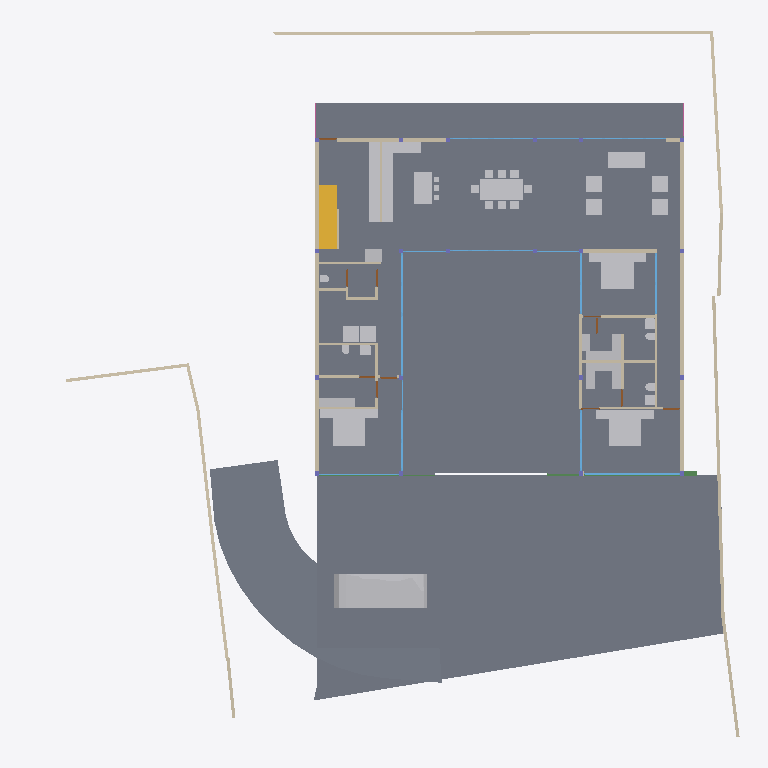
Plan cut of the same IFC building model at storey '00' (level 0.00 m, cut at 1.40 m), seen from above with north up, elements coloured by IFC class: 40 other elements (light grey), 40 walls (beige), 18 windows (light blue), 9 doors (brown), 4 slabs (grey), 2 beams (green), 1 stair flight (yellow), 1 railing (pink). Cut surfaces are drawn darker.
Extent 40.0 m × 39.7 m × 7.7 m (x, y, z). Storeys (5): BF at -2.55 m; 00 at 0.00 m; GF at 0.45 m; GF Lintel at 3.15 m; FF at 3.65 m. Elements (280): 58 IfcWall, 52 IfcBeam, 44 IfcWindow, 31 IfcFurniture, 23 IfcColumn, 19 IfcSlab, 18 IfcSanitaryTerminal, 15 IfcDoor, 6 IfcFurnishingElement, 3 IfcCovering, 3 IfcElectricAppliance, 3 IfcVehicle.

HEADER;
FILE_DESCRIPTION(('ViewDefinition [CoordinationView]'),'2;1');
FILE_NAME('Manilal.ifc','2025-02-03T21:17:45+05:30',(),(),'IfcOpenShell 0.8.0','Bonsai 0.8.0','');
FILE_SCHEMA(('IFC4X3'));
ENDSEC;
DATA;
#1480=IFCPROJECT('2TuuvCHJz54PsFPcraEbH$',$,'My Project',$,$,$,$,(#3,#128),#1481);
#3305=IFCSITE('0lpfVeOW52QfroqLYyHNY2',$,'My Site',$,$,#26,$,$,$,$,$,$,$,$);
#22021=IFCSITE('3bEIgyqTrDuwi1cEDDCOva',$,'Site',$,$,#22364,#22354,$,$,$,$,$,$,$);
#3313=IFCBUILDING('0MzaWOaS178x5FMqOflU3C',$,'My Building',$,$,#25,$,$,$,$,$,$);
#2081=IFCBUILDINGSTOREY('09kFoqoxrCvB1_fcEsMZsQ',$,'GF',$,$,#217,$,$,$,$);
#2986=IFCBUILDINGSTOREY('0zoFHJ9PnFW80M$mIVDQW3',$,'BF',$,$,#14477,$,$,$,$);
#17145=IFCBUILDINGSTOREY('0MckaoTknA3edZMUNhTyAK',$,'FF',$,$,#17254,$,$,$,$);
#20035=IFCBUILDINGSTOREY('3LpnsPikv4mRTBpfC3WQtx',$,'00',$,$,#20051,$,$,$,$);
#23582=IFCBUILDINGSTOREY('0DtUgpQ1b6nBmkLmvc_ehu',$,'GF Lintel',$,$,#23767,$,$,$,$);
#2047=IFCSLAB('0o4IYvr$r5a9xXip1qf77x',$,'Slab',$,$,#57250,#2052,$,$);
#20004=IFCSLAB('2GmqP$Wiz2HBtZ3_3kNDpG',$,'Slab',$,$,#20401,#20015,$,$);
#19980=IFCSLAB('0gBflP6QrCERrajZS4Jcb5',$,'Slab',$,$,#20003,#19995,$,$);
#29284=IFCSLAB('3iSMNRhjn6RxAf9MsQotHf',$,'Slab',$,$,#58933,#29295,$,$);
#58147=IFCVEHICLE('2iiwfLdIv6T90_RV$NVTaP',$,'Vehicle',$,$,#58943,#58160,$,$);
#7058=IFCFURNITURE('29pE85kkP97uASnGdXI9bH',$,'Furniture',$,$,#95312,#7090,$,$);
#28303=IFCWALL('27XUrfdFf8NB4WaAp9CQAl',$,'Wall',$,$,#28458,#28314,$,$);
#11846=IFCFURNITURE('39rrc9a3PCpOjz$eiTdf$W',$,'Furniture',$,$,#173387,#11878,$,$);
#12030=IFCFURNITURE('3B8s7E7fjDlO_NqnYQjYof',$,'Furniture',$,$,#33408,#12043,$,$);
#11957=IFCFURNITURE('2J33rbez11iRfVrYceM8DY',$,'Furniture',$,$,#178077,#11970,$,$);
#51049=IFCSTAIRFLIGHT('0QDG9AXQX0PgjOZTZBSSJQ',$,'StairFlight',$,$,#81886,#51062,$,12,11,0.174999992052714,0.150000005960464,.STRAIGHT.);
#28561=IFCFURNISHINGELEMENT('2h8RQgk$j4rAz9D7Dsxu8o',$,'FurnishingElement',$,$,#82064,#28574,$);
#28507=IFCFURNISHINGELEMENT('2qQryOTgj219SMJ7P_uMmY',$,'FurnishingElement',$,$,#78241,#28539,$);
#7098=IFCFURNITURE('3MXk8gWif1ohE$RfY6DOqq',$,'Furniture',$,$,#95307,#7130,$,$);
#26216=IFCWALL('0OsEPs_bHDiuVXt9yc07Ua',$,'Wall',$,$,#28368,#26227,$,$);
#26337=IFCWALL('0dMaumaK11Re$pxoZyVSQ9',$,'Wall',$,$,#27501,#26348,$,$);
#37612=IFCWALL('2oouJeu9XF0PkUjeEvxQOm',$,'Wall',$,$,#37740,#37632,$,$);
#44057=IFCWALL('1nWrLatmX5UucIWFwHwqn7',$,'Wall',$,$,#44218,#44077,$,$);
#25980=IFCWALL('21BewHu4D5mxAIRCfh_HLz',$,'Wall',$,$,#26113,#25991,$,$);
#19509=IFCFURNISHINGELEMENT('1wEKKIVzjDLeDjVjJGXiki',$,'FurnishingElement',$,$,#77663,#19541,$);
#36042=IFCWALL('2FDZc$1Z57bgSDQnhsHhc1',$,'Wall',$,$,#36253,#36062,$,$);
#35319=IFCWALL('2ecVpX7frBE9HnXe73i5Ta',$,'Wall',$,$,#38029,#35339,$,$);
#27060=IFCWALL('10l$0x7lzBbBMMGF1qxI0s',$,'Wall',$,$,#27511,#27071,$,$);
#27353=IFCWALL('2Y2Bm57Cb8Exxz7st0aRUc',$,'Wall',$,$,#27521,#27364,$,$);
#26619=IFCWALL('0FMxrmeoPF7x0oR7G9$aVh',$,'Wall',$,$,#27506,#26630,$,$);
#25887=IFCWALL('3DOK2PUDn3QwM2HLeZR6QD',$,'Wall',$,$,#65818,#25894,$,$);
#1342=IFCWALL('1zYAwAgZ94A9q2Xf$lP7Cn',$,'Wall',$,$,#160709,#1343,$,$);
#1526=IFCWALL('1CCeDmF7D6CgViS7R2QfSU',$,'Wall',$,$,#23334,#1527,$,$);
#36774=IFCFURNITURE('1f9tLB4VnBlv5oO0bdcolz',$,'Furniture',$,$,#36953,#36806,$,$);
#37279=IFCFURNITURE('1EqBHW51v1NQY65qsTLCcP',$,'Furniture',$,$,#173372,#37292,$,$);
#51086=IFCFURNISHINGELEMENT('3uoL8FwKT6Z8Ik__ag8r_T',$,'FurnishingElement',$,$,#77678,#51163,$);
#7853=IFCWALL('27UD4TXAD7ihl0Wy7NK4TU',$,'Wall',$,$,#172919,#7873,$,$);
#36979=IFCFURNITURE('0Pm_4GfKv2mQsXch5x2WwC',$,'Furniture',$,$,#173367,#36992,$,$);
#26134=IFCWALL('3i_YpJFe9529T2L9L4$CKB',$,'Wall',$,$,#27496,#26145,$,$);
#7138=IFCFURNITURE('07u5w712j3mw4b0aBksq9x',$,'Furniture',$,$,#95297,#7170,$,$);
#7183=IFCFURNITURE('0I7Hp4EB58Eh801L1SZ2MY',$,'Furniture',$,$,#95287,#7196,$,$);
#7204=IFCFURNITURE('0w5hTHOp59R8PIefbPbOxu',$,'Furniture',$,$,#95302,#7217,$,$);
#7230=IFCFURNITURE('257RdHH05EBOcTJGwoEUlD',$,'Furniture',$,$,#95292,#7243,$,$);
#97245=IFCFURNITURE('12HNCs16rDfwTzmyXQzSEm',$,'Furniture',$,$,#97445,#97258,$,$);
#97271=IFCFURNITURE('264iryIv5DPeHKPV4n8Efc',$,'Furniture',$,$,#97450,#97284,$,$);
#130539=IFCWALL('1N0zesiAv8s9$ZcdzUGklQ',$,'Wall',$,$,#130625,#130559,$,$);
#46178=IFCELECTRICAPPLIANCE('1eEaYeX5DEbxuBNwn_MOC2',$,'ElectricAppliance','655L LG Double Door',$,#187212,#46210,$,$);
#2037=IFCWALL('2UVtoYL$14dgND2FpfCTNX',$,'Wall',$,$,#173093,#2042,$,$);
#57309=IFCBEAM('3xcDMG0aj9Xgc56BcdooE6',$,'Beam',$,$,#57346,#57320,$,$);
#26770=IFCWALL('27WVA19Qv4efvQm6cWiqsn',$,'Wall',$,$,#26867,#26781,$,$);
#172760=IFCWALL('2sYuhccprBsBolIfSKHX1A',$,'Wall',$,$,#173255,#172780,$,$);
#23385=IFCWINDOW('3liBQwp293KPogKKZ10Jtg',$,'Window',$,$,#58968,#43696,$,2.79999995231628,5.40000009536743,$,$,$);
#172953=IFCWALL('10Zee4wjDEAOWhtzJFWp8Q',$,'Wall',$,$,#173005,#172973,$,$);
#52721=IFCWALL('3HoUgi9751ffyJn8Tt97uA',$,'Wall',$,$,#175959,#52741,$,$);
#7785=IFCWALL('3alb8PmNnBWRaq9wE7XFnt',$,'Wall',$,$,#173064,#7805,$,$);
#37213=IFCFURNITURE('0ZsMr5SgX4i9_LvD6KNu7M',$,'Furniture',$,$,#173392,#37226,$,$);
#37246=IFCFURNITURE('0iZLW$5Tb4cftat_06nqus',$,'Furniture',$,$,#173397,#37259,$,$);
#46025=IFCWALL('3_n5vNidv469mEa41_hn3r',$,'Wall',$,$,#77926,#46045,$,$);
#37333=IFCFURNITURE('3lepHPEHD6IRyIsWCHn3nv',$,'Furniture',$,$,#173407,#37346,$,$);
#46383=IFCELECTRICAPPLIANCE('2_D_HDgNP7hhO3sllSgE08',$,'ElectricAppliance.001',$,$,#77601,#46415,$,$);
#27098=IFCWALL('2qQNxnpy98iB6JMyhLi2FK',$,'Wall',$,$,#27516,#27109,$,$);
#1283=IFCWALL('3TMKTJOXP4kO7RGlBcguQ3',$,'Wall',$,$,#36693,#1289,$,$);
#37305=IFCFURNITURE('1nOtiQUDzDPOono6L$kwCr',$,'Furniture',$,$,#173402,#37318,$,$);
#93655=IFCWALL('3ehB$V3hTFvf8xZdTKhW01',$,'Wall',$,$,#173218,#93675,$,$);
#1112=IFCWALL('0ZJZVj_BPB0RhymVqZDjrB',$,'Wall',$,$,#187217,#1118,$,$);
#42784=IFCWINDOW('1X8uCygFf1TRSEXVdpbnd0',$,'Window',$,$,#111482,#110183,$,2.79999995231628,3.0,$,$,$);
#25622=IFCWINDOW('03HgKoXUP97huBY23s7FSC',$,'Window',$,$,#161312,#102990,$,2.79999995231628,3.45000004768372,$,.DOUBLE_PANEL_VERTICAL.,$);
#25457=IFCWINDOW('0wGf7PLdj6Se1mi8Sh7afr',$,'Window',$,$,#173452,#103753,$,2.79999995231628,3.45000004768372,$,$,$);
#45867=IFCWINDOW('2ITQQA3UX1gg8I8niCWSY4',$,'Window',$,$,#112029,#110146,$,2.79999995231628,4.5,$,$,$);
#42904=IFCWINDOW('0yG0aNsF5CdOTl1YRaiwT0',$,'Window',$,$,#112034,#109941,$,2.79999995231628,4.0,$,$,$);
#173453=IFCWINDOW('3TfmPwo9v7g8rl7yTI8PR0',$,'Window',$,$,#175526,#173471,$,2.79999995231628,3.45000004768372,$,$,$);
#1178=IFCWALL('3AfEJ0oVbCRebTpYg3hat2',$,'Wall',$,$,#36769,#1184,$,$);
#12004=IFCFURNITURE('02WBzZCzP2KAAtS0n6Ju_u',$,'Furniture',$,$,#178072,#12017,$,$);
#11978=IFCFURNITURE('2GNkki_F53svXIRizzljEt',$,'Furniture',$,$,#178067,#11991,$,$);
#12056=IFCFURNITURE('1Tx$doZ9b7ixhiQ_gbtQd4',$,'Furniture',$,$,#33413,#12069,$,$);
#12082=IFCFURNITURE('1ijuMDyij9H8QL3CN8GtC4',$,'Furniture',$,$,#33418,#12095,$,$);
#1256=IFCWALL('3lCTnZM_XFn9QCb3frIzB4',$,'Wall',$,$,#36565,#1262,$,$);
#55934=IFCBEAM('0$JZIdPhz7Yhflamb2Ig5U',$,'Beam',$,$,#56504,#55945,$,$);
#12946=IFCSANITARYTERMINAL('237pQbKSj1tg5CbkfQmNl1',$,'SanitaryTerminal',$,$,#36973,#12959,$,$);
#11886=IFCFURNITURE('08t00vVFn2_PNEL0nmpi4V',$,'Furniture',$,$,#173377,#11918,$,$);
#11931=IFCFURNITURE('2JL5EreVn6NOEYfo807d0n',$,'Furniture',$,$,#173382,#11944,$,$);
#12849=IFCSANITARYTERMINAL('1ztpUHwNv1MuVJRLc_toj6',$,'SanitaryTerminal',$,$,#173427,#12881,$,$);
#62783=IFCSANITARYTERMINAL('1W6hE1Q9HFq9QjSPyMj_lH',$,'SanitaryTerminal',$,$,#173432,#62796,$,$);
#67609=IFCWALL('1b9bPzqb104AcHTtLpy63V',$,'Wall',$,$,#67674,#67629,$,$);
#55311=IFCWALL('1sNrPq82f1qvmjg1j5M$n3',$,'Wall',$,$,#92014,#55331,$,$);
#80186=IFCWALL('3kDpYh0M9DMQCp3tr5pnbc',$,'Wall',$,$,#80535,#80206,$,$);
#173094=IFCWALL('3wk$mcDeb3bxQx1Yp5nkRq',$,'Wall',$,$,#173236,#173114,$,$);
#17002=IFCWINDOW('3dY$LTDzL1V9Sf86htGC3E',$,'Window',$,$,#132303,#43643,$,2.79999995231628,4.5,$,.SINGLE_PANEL.,$);
#94485=IFCWALL('19oo6AScP9BRbF$B0HeZir',$,'Wall',$,$,#94537,#94505,$,$);
#28808=IFCWALL('3m8X89_nHEBQ3A$cO0dW30',$,'Wall',$,$,#173447,#28828,$,$);
#7689=IFCWALL('0dxWKeo9r0A8LiqkBJOP0c',$,'Wall',$,$,#173442,#7709,$,$);
#62762=IFCSANITARYTERMINAL('2DTr6V3Ov5BOyCO61nsVCy',$,'SanitaryTerminal',$,$,#173422,#62775,$,$);
#16231=IFCRAILING('1npn$05fXEax1P6iG1yjVF',$,'Railing',$,'FRAMELESS_PANEL',#95036,#16249,$,.USERDEFINED.);
#12769=IFCSANITARYTERMINAL('2vdxbHG$XBkAinHNSDuSLM',$,'SanitaryTerminal',$,$,#173417,#12801,$,$);
#12920=IFCSANITARYTERMINAL('0kpsmz29D8juUyM19Wtlly',$,'SanitaryTerminal',$,$,#36963,#12933,$,$);
#12998=IFCSANITARYTERMINAL('1pCYUjjaX5yvTggnnvT9WB',$,'SanitaryTerminal',$,$,#75480,#13011,$,$);
#130654=IFCWALL('1g8UYAVkP96QnQL82g2cJj',$,'Wall',$,$,#130706,#130674,$,$);
#150381=IFCWINDOW('0RDdtohGb3wPXN7Q65V5l1',$,'Window',$,$,#150854,#150394,$,2.79999995231628,2.40050005912781,$,.SINGLE_PANEL.,$);
#46798=IFCSANITARYTERMINAL('2GXUvxEaXCWPRwV2Ul$xoQ',$,'SanitaryTerminal',$,$,#77698,#46830,$,$);
#41613=IFCWINDOW('3V21HLULz4rhhoikKYxwTW',$,'Window.022',$,$,#150839,#148935,$,2.79999995231628,2.32599997520447,$,.DOUBLE_PANEL_VERTICAL.,$);
#150204=IFCWINDOW('2rSMA4AuH6FeN4rb0KSroB',$,'Window',$,$,#150849,#150354,$,2.79999995231628,2.40050005912781,$,.SINGLE_PANEL.,$);
#130039=IFCWINDOW('2d4nEuDYnCKAVj7s5RlWM7',$,'Window',$,$,#175843,#175723,$,2.79999995231628,4.82399988174438,$,.TRIPLE_PANEL_VERTICAL.,$);
#175889=IFCWINDOW('3QDjposrH1gvpn64wXKX9b',$,'Window',$,$,#176135,#175907,$,2.79999995231628,4.82399988174438,$,.TRIPLE_PANEL_VERTICAL.,$);
#176076=IFCWINDOW('2ZtwOiAmvEueKbdoo64HrK',$,'Window',$,$,#176140,#176089,$,2.79999995231628,2.40050005912781,$,.SINGLE_PANEL.,$);
#149274=IFCWINDOW('30_aGhIs59sBUX7Za7xGJZ',$,'Window.022',$,$,#150844,#149292,$,2.79999995231628,2.32599997520447,$,.DOUBLE_PANEL_VERTICAL.,$);
#175745=IFCWINDOW('3z5JKHZ41FdxrSJllwuMgx',$,'Window',$,$,#175888,#175763,$,2.79999995231628,4.82399988174438,$,.TRIPLE_PANEL_VERTICAL.,$);
#175844=IFCWINDOW('3FEUGUF8n8vfgPx6dMRP2G',$,'Window',$,$,#176130,#175862,$,2.79999995231628,4.82399988174438,$,.TRIPLE_PANEL_VERTICAL.,$);
#33135=IFCWALL('0nbs2dVDH7iRh8XTg1CqjR',$,'Wall',$,$,#62598,#33155,$,$);
#28649=IFCDOOR('2d$ZxQumn8_uDNm0m9BynD',$,'Door',$,$,#172149,#28680,$,2.09999990463257,1.0,$,.SINGLE_SWING_RIGHT.,$);
#67076=IFCDOOR('3tEFG6Om12k9izFOR1Pomu',$,'Door',$,$,#172134,#82092,$,2.09999990463257,1.0,$,$,$);
#93153=IFCDOOR('06ge_TnPfF$uRFBA_bihvC',$,'Door',$,$,#172104,#93166,$,2.09999990463257,1.0,$,$,$);
#173611=IFCDOOR('2wOraHnML6J8SMX1rtfObI',$,'Door',$,$,#173692,#173642,$,2.09999990463257,1.0,$,$,$);
#13063=IFCDOOR('0zdLHzGyzB9xc26dwbo5Rk',$,'Door',$,$,#67702,#33226,$,2.09999990463257,1.0,$,$,$);
#62644=IFCDOOR('3SI9hJAXHEiPx9UkAJytVq',$,'Door',$,$,#62756,#62675,$,2.09999990463257,1.0,$,$,$);
#180235=IFCDOOR('0P5cPzumv3vv5biFX6LHDX',$,'Door',$,$,#180329,#180266,$,2.09999990463257,1.0,$,$,$);
#9266=IFCDOOR('1fHcRD3tPBXx_I1OGpIv8g',$,'Door',$,$,#173362,#9298,$,2.09999990463257,0.899999976158142,$,$,$);
#9420=IFCDOOR('1jFLLXAPn74Oh3txGE4u0f',$,'Door',$,$,#36708,#33256,$,2.09999990463257,0.899999976158142,$,$,$);
#52530=IFCFURNITURE('2qERYFVbjE8heXT0hbYYbq',$,'Furniture',$,$,#77688,#52543,$,$);
#92043=IFCWALL('26W5zP1XL16gp3Jaiy1mDL',$,'Wall',$,$,#92140,#92063,$,$);
#161083=IFCWINDOW('2k5$amL6T5n9LIViJ99Afa',$,'Window',$,$,#161272,#161115,$,2.79999995231628,1.7150000333786,$,.SINGLE_PANEL.,$);
ENDSEC;
